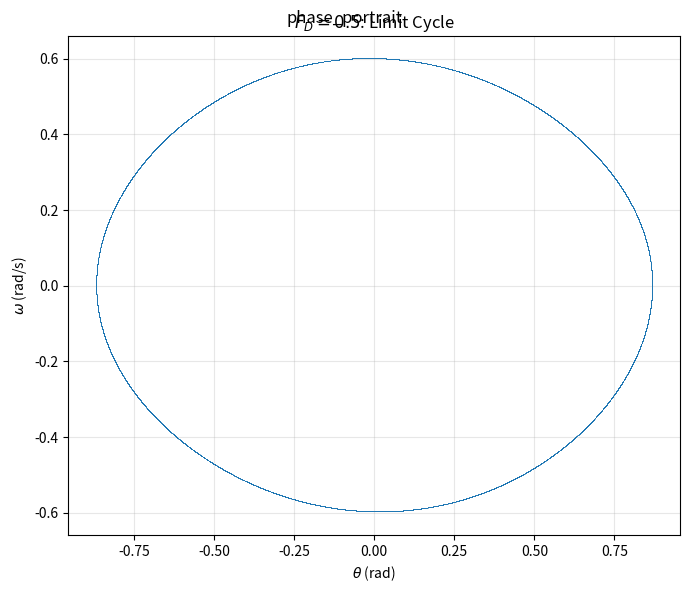
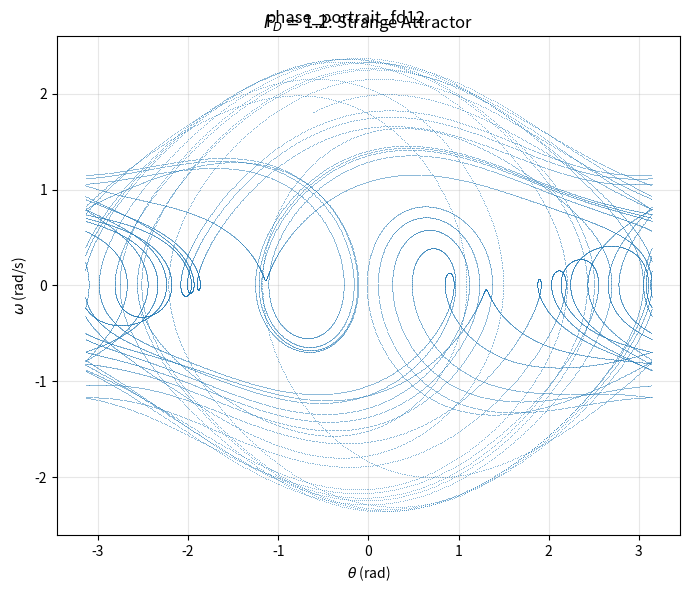

The script that saved these images, in order:
import numpy as np
import matplotlib.pyplot as plt

g = 9.8
l = 9.8
Omega2 = g / l
q = 0.5
Omega_D = 2.0 / 3.0
dt = 0.01
t_end = 500.0
n_trans = int(200.0 / dt)

def pendulum_rhs(state, t_curr, FD):
    theta, omega = state
    dtheta = omega
    domega = -Omega2 * np.sin(theta) - q * omega + FD * np.sin(Omega_D * t_curr)
    return np.array([dtheta, domega])

def rk4_step(state, t_curr, dt_step, FD):
    k1 = pendulum_rhs(state, t_curr, FD)
    k2 = pendulum_rhs(state + 0.5 * dt_step * k1, t_curr + 0.5 * dt_step, FD)
    k3 = pendulum_rhs(state + 0.5 * dt_step * k2, t_curr + 0.5 * dt_step, FD)
    k4 = pendulum_rhs(state + dt_step * k3, t_curr + dt_step, FD)
    return state + (dt_step / 6.0) * (k1 + 2 * k2 + 2 * k3 + k4)

for idx, FD in enumerate([0.5, 1.2]):
    n_total = int(t_end / dt)
    theta_arr = np.zeros(n_total)
    omega_arr = np.zeros(n_total)
    state = np.array([0.2, 0.0])
    theta_arr[0] = state[0]; omega_arr[0] = state[1]
    for i in range(n_total - 1):
        state = rk4_step(state, i * dt, dt, FD)
        theta_arr[i + 1] = state[0]; omega_arr[i + 1] = state[1]
    # 摆角以 2π 为周期，绘制前折回 [-π, π]
    theta_plot = (theta_arr[n_trans:] + np.pi) % (2 * np.pi) - np.pi
    omega_plot = omega_arr[n_trans:]

    fig, ax = plt.subplots(figsize=(7, 6))
    ax.plot(theta_plot, omega_plot, ',', markersize=0.3, alpha=0.5)
    ax.set_xlabel(r'$\theta$ (rad)'); ax.set_ylabel(r'$\omega$ (rad/s)')
    ax.set_title(r'$F_D={}$: {}'.format(FD, 'Limit Cycle' if FD == 0.5 else 'Strange Attractor'))
    ax.grid(True, alpha=0.3)
    plt.tight_layout()
    plt.suptitle('phase_portrait' if FD == 0.5 else 'phase_portrait_fd12')
print("04_phase_portrait.py done")

plt.show()
